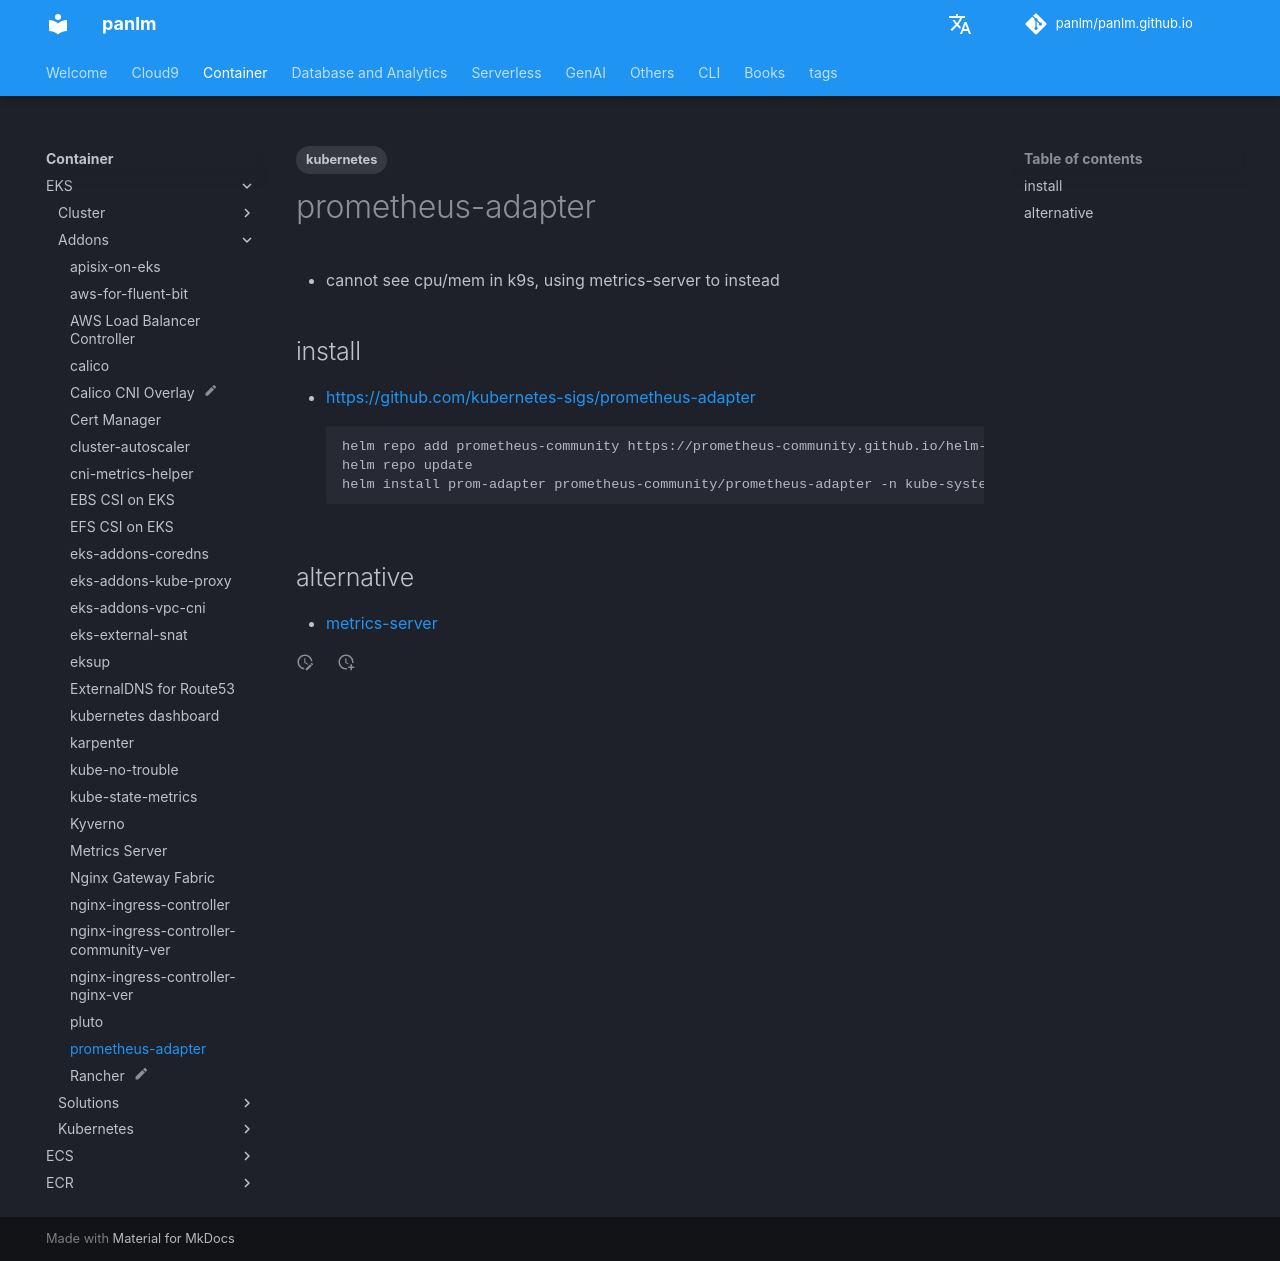

repository: panlm/panlm.github.io · page: EKS/addons/prometheus-adapter/index.html · generator: mkdocs

---
title: prometheus-adapter
description: null
created: 2024-05-27 09:00:14.525000
last_modified: 2024-07-27
tags:
- kubernetes
permalink: git-mkdocs/eks/addons/prometheus-adapter
---

# prometheus-adapter
- cannot see cpu/mem in k9s, using metrics-server to instead

## install
- https://github.com/kubernetes-sigs/prometheus-adapter
```sh
helm repo add prometheus-community https://prometheus-community.github.io/helm-charts
helm repo update
helm install prom-adapter prometheus-community/prometheus-adapter -n kube-system

```


## alternative
- [[metrics-server]]
